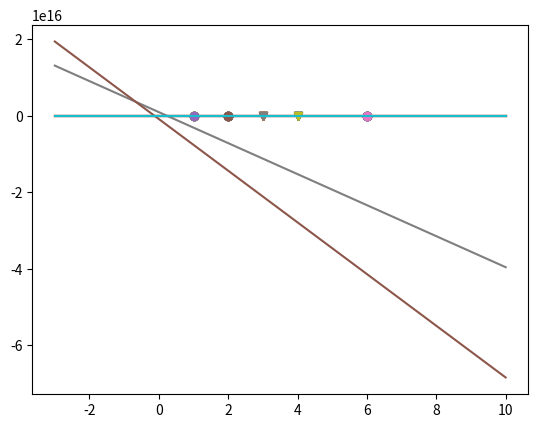

The script that saved this image:
import numpy as np
import random
import matplotlib.pyplot as plt

def activation(inputs,weights,bias,w0):
    sum = bias * w0
    for i in range(len(inputs)):
        sum += inputs[i]*weights[i]
    return (1 if sum>0 else 0)

#x1,x2,class
#classifying line x+2
data = [
[1,4,0],
[2,6,0],
[6,10,0],
[3,2,1],
[4,5,1]
]

learn = 0.3

epoch = 1
weights = [3,9]
w0 = 1 # bias weight
bias = 1

for k in range(10):
    for i in range(epoch):
        for j in data:
            inputs = j[0:2]
            exp = j[2]
            predict = activation(inputs,weights,bias,w0)
            error = exp - predict
            print(j,predict)
            if error != 0:
                for i in [0,1]:
                    weights[i] = weights[i] + learn*error*inputs[i]
                w0 = w0 + learn*error*bias
    print("0 = ", weights[0], "x1", weights[1], "x2", w0)
    x = np.linspace(-3,10,100)
    y = -1*(weights[0]*x + w0*bias)/weights[1]

    for d in data:
        if d[2] == 0:
            symbol = "o"
        else:
            symbol = "v"
        plt.plot(d[0],d[1],symbol)
    plt.plot(x,y)
    plt.show()
